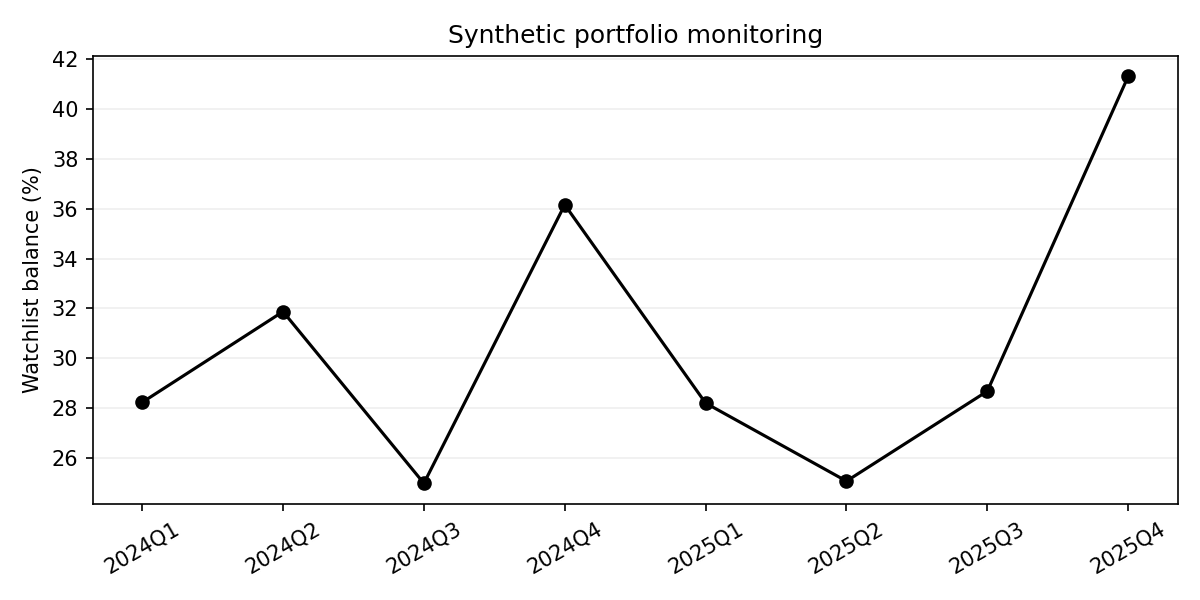

Source data for this figure (header and first rows):
loan_id, loan_type, property_type, industry, quarter, balance, grade, prior_grade, grade_change, dscr, excess_availability, commitment, balance_shortfall, supervisory_ltv_exception, covenant_breach, total_leverage, fccr, noi, ltv, ebitda, total_debt, scheduled_principal, interest_expense, capex
L013, corporate, not_applicable, Retail, 2024Q1, 2652867, 2, 2, 0, , , , 0, False, True, 3.754, 1.644, , , 1874707, 7036903, 281476, 527768, 302607
L016, corporate, not_applicable, Consumer products, 2024Q1, 2881343, 3, 3, 0, , , , 0, False, True, 3.682, 1.856, , , 4194042, 15444067, 617763, 1158305, 498211
L020, cre, multifamily, Real estate, 2024Q1, 7667692, 5, 5, 0, 1.242, , , 0, False, True, , , 685241, 0.7497, , , , , 
L025, corporate, not_applicable, Distribution, 2024Q1, 4134318, 7, 7, 0, , , , 0, False, True, 3.676, 1.824, , , 3228073, 11867030, 474681, 890027, 410275
L026, cre, construction, Real estate, 2024Q1, 8973379, 2, 2, 0, 1.244, , , 76803, False, True, , , 803193, 0.7688, , , , , 
L029, cre, multifamily, Real estate, 2024Q1, 10561002, 7, 7, 0, 1.189, , , 0, False, True, , , 903699, 0.7701, , , , , 
L031, corporate, not_applicable, Consumer products, 2024Q1, 1400635, 4, 4, 0, , , , 0, False, True, 3.683, 1.814, , , 5031129, 18528335, 741133, 1389625, 648187
L035, cre, construction, Real estate, 2024Q1, 8242848, 4, 4, 0, 1.179, , , 249343, False, True, , , 699053, 0.7871, , , , , 
L036, abl, not_applicable, Distribution, 2024Q1, 1846009, 5, 5, 0, , 78991, 2000000, 0, False, True, , 1.15, , , , , , , 
L037, corporate, not_applicable, Manufacturing, 2024Q1, 4517583, 3, 3, 0, , , , 0, False, True, 3.834, 1.631, , , 1722108, 6602319, 264093, 495174, 268955
L038, cre, multifamily, Real estate, 2024Q1, 11730943, 6, 6, 0, 1.039, , , 0, False, True, , , 877034, 0.6472, , , , , 
L008, cre, construction, Real estate, 2024Q2, 8337743, 7, 7, 0, 1.621, , , 276011, False, False, , , 972632, 0.7414, , , , , 
L013, corporate, not_applicable, Retail, 2024Q2, 2613074, 3, 2, 1, , , , 0, False, True, 3.524, 1.785, , , 1967153, 6931349, 277254, 519851, 302607
L016, corporate, not_applicable, Consumer products, 2024Q2, 2838123, 4, 3, 1, , , , 0, False, True, 3.563, 1.928, , , 4269095, 15212406, 608496, 1140930, 498211
L021, abl, not_applicable, Distribution, 2024Q2, 1132428, 8, 6, 2, , 792572, 2000000, 0, False, False, , 1.15, , , , , , , 
L024, abl, not_applicable, Distribution, 2024Q2, 1897139, 7, 6, 1, , 27861, 2000000, 0, False, True, , 1.15, , , , , , , 
L026, cre, construction, Real estate, 2024Q2, 8838779, 2, 2, 0, 1.089, , , 0, False, True, , , 692304, 0.7573, , , , , 
L029, cre, multifamily, Real estate, 2024Q2, 10402587, 8, 7, 1, 1.103, , , 0, False, True, , , 825268, 0.7586, , , , , 
L030, abl, not_applicable, Distribution, 2024Q2, 1874010, 5, 4, 1, , 50990, 2000000, 0, False, True, , 1.15, , , , , , , 
L031, corporate, not_applicable, Consumer products, 2024Q2, 1379626, 4, 4, 0, , , , 0, False, True, 4.247, 1.492, , , 4297659, 18250410, 730016, 1368781, 648187
L035, cre, construction, Real estate, 2024Q2, 8119206, 6, 4, 2, 1.25, , , 0, False, False, , , 730409, 0.7753, , , , , 
L037, corporate, not_applicable, Manufacturing, 2024Q2, 4449819, 2, 3, -1, , , , 0, False, True, 4.541, 1.267, , , 1432054, 6503284, 260131, 487746, 268955
L038, cre, multifamily, Real estate, 2024Q2, 11554979, 6, 6, 0, 0.9716, , , 0, False, True, , , 807763, 0.6375, , , , , 
L039, abl, not_applicable, Distribution, 2024Q2, 1741540, 4, 5, -1, , 183460, 2000000, 0, False, True, , 1.15, , , , , , , 
L040, corporate, not_applicable, Distribution, 2024Q2, 8000063, 6, 4, 2, , , , 0, False, False, 2.533, 2.718, , , 7446964, 18864008, 754560, 1414801, 861829
L008, cre, construction, Real estate, 2024Q3, 8212677, 8, 7, 1, 1.416, , , 163751, False, False, , , 836606, 0.7303, , , , , 
L010, corporate, not_applicable, Distribution, 2024Q3, 1940823, 3, 3, 0, , , , 0, False, True, 3.503, 1.89, , , 5307873, 18593876, 743755, 1394541, 703430
L020, cre, multifamily, Real estate, 2024Q3, 7439387, 5, 5, 0, 1.193, , , 0, False, True, , , 638681, 0.7274, , , , , 
L026, cre, construction, Real estate, 2024Q3, 8706197, 2, 2, 0, 1.172, , , 0, False, True, , , 733857, 0.7459, , , , , 
L028, corporate, not_applicable, Retail, 2024Q3, 10647706, 6, 6, 0, , , , 0, False, True, 3.518, 1.999, , , 5737514, 20184051, 807362, 1513804, 610182
L031, corporate, not_applicable, Consumer products, 2024Q3, 1358931, 4, 4, 0, , , , 0, False, True, 3.747, 1.757, , , 4798007, 17976654, 719066, 1348249, 648187
L036, abl, not_applicable, Distribution, 2024Q3, 1814076, 5, 5, 0, , 110924, 2000000, 0, False, True, , 1.15, , , , , , , 
L037, corporate, not_applicable, Manufacturing, 2024Q3, 4383072, 2, 2, 0, , , , 0, False, True, 3.961, 1.538, , , 1617231, 6405735, 256229, 480430, 268955
L038, cre, multifamily, Real estate, 2024Q3, 11381654, 6, 6, 0, 1.032, , , 0, False, True, , , 844683, 0.6279, , , , , 
L004, corporate, not_applicable, Real estate, 2024Q4, 9383878, 4, 2, 2, , , , 0, False, False, 2.681, 2.268, , , 1784831, 4785045, 191402, 358878, 298194
L008, cre, construction, Real estate, 2024Q4, 8089487, 8, 8, 0, 1.693, , , 114903, False, False, , , 985245, 0.7193, , , , , 
L011, cre, multifamily, Real estate, 2024Q4, 10942736, 6, 6, 0, 1.085, , , 0, False, True, , , 854102, 0.7052, , , , , 
L016, corporate, not_applicable, Consumer products, 2024Q4, 2753618, 3, 3, 0, , , , 0, False, True, 3.738, 1.798, , , 3948942, 14759457, 590378, 1106959, 498211
L021, abl, not_applicable, Distribution, 2024Q4, 1744505, 9, 7, 2, , 180495, 2000000, 0, False, True, , 1.15, , , , , , , 
L026, cre, construction, Real estate, 2024Q4, 8575604, 3, 2, 1, 1.353, , , 278070, False, False, , , 834510, 0.7347, , , , , 
L028, corporate, not_applicable, Retail, 2024Q4, 10487991, 6, 6, 0, , , , 0, False, True, 3.588, 1.943, , , 5540671, 19881290, 795252, 1491097, 610182
L030, abl, not_applicable, Distribution, 2024Q4, 1429772, 8, 6, 2, , 495228, 2000000, 0, False, False, , 1.15, , , , , , , 
L031, corporate, not_applicable, Consumer products, 2024Q4, 1338547, 4, 4, 0, , , , 0, False, True, 3.761, 1.739, , , 4708573, 17707004, 708280, 1328025, 648187
L033, abl, not_applicable, Distribution, 2024Q4, 1748251, 5, 4, 1, , 176749, 2000000, 0, False, True, , 1.15, , , , , , , 
L035, cre, construction, Real estate, 2024Q4, 7877456, 7, 6, 1, 1.044, , , 194693, False, True, , , 591782, 0.7522, , , , , 
L037, corporate, not_applicable, Manufacturing, 2024Q4, 4317326, 2, 2, 0, , , , 0, False, True, 4.251, 1.378, , , 1484305, 6309649, 252386, 473224, 268955
L038, cre, multifamily, Real estate, 2024Q4, 11210930, 7, 6, 1, 0.9988, , , 0, False, True, , , 805604, 0.6185, , , , , 
L005, cre, office, Real estate, 2025Q1, 10698325, 5, 5, 0, 1.134, , , 0, False, True, , , 872528, 0.6879, , , , , 
L008, cre, construction, Real estate, 2025Q1, 7968145, 9, 8, 1, 1.705, , , 342166, False, False, , , 977395, 0.7085, , , , , 
L010, corporate, not_applicable, Distribution, 2025Q1, 1883035, 2, 3, -1, , , , 0, False, True, 3.69, 1.746, , , 4888521, 18040244, 721610, 1353018, 703430
L016, corporate, not_applicable, Consumer products, 2025Q1, 2712313, 3, 3, 0, , , , 0, False, True, 3.588, 1.887, , , 4052239, 14538065, 581523, 1090355, 498211
L024, abl, not_applicable, Distribution, 2025Q1, 1236045, 9, 7, 2, , 688955, 2000000, 0, False, False, , 1.15, , , , , , , 
L026, cre, construction, Real estate, 2025Q1, 8446970, 3, 3, 0, 1.234, , , 172914, False, True, , , 749919, 0.7237, , , , , 
L029, cre, multifamily, Real estate, 2025Q1, 9941457, 7, 8, -1, 1.139, , , 0, False, True, , , 814518, 0.7249, , , , , 
L031, corporate, not_applicable, Consumer products, 2025Q1, 1318469, 5, 4, 1, , , , 0, False, True, 3.514, 1.893, , , 4963269, 17441399, 697656, 1308105, 648187
L037, corporate, not_applicable, Manufacturing, 2025Q1, 4252566, 2, 2, 0, , , , 0, False, True, 3.911, 1.546, , , 1589074, 6215004, 248600, 466125, 268955
L038, cre, multifamily, Real estate, 2025Q1, 11042766, 7, 7, 0, 1.148, , , 0, False, True, , , 911805, 0.6092, , , , , 
L039, abl, not_applicable, Distribution, 2025Q1, 1781688, 4, 4, 0, , 143312, 2000000, 0, False, True, , 1.15, , , , , , , 
L008, cre, construction, Real estate, 2025Q2, 7848623, 10, 9, 1, 1.904, , , 182046, False, False, , , 1074903, 0.6979, , , , , 
L010, corporate, not_applicable, Distribution, 2025Q2, 1854790, 4, 2, 2, , , , 0, False, True, 3.728, 1.713, , , 4766715, 17769640, 710786, 1332723, 703430
... 32 more rows
